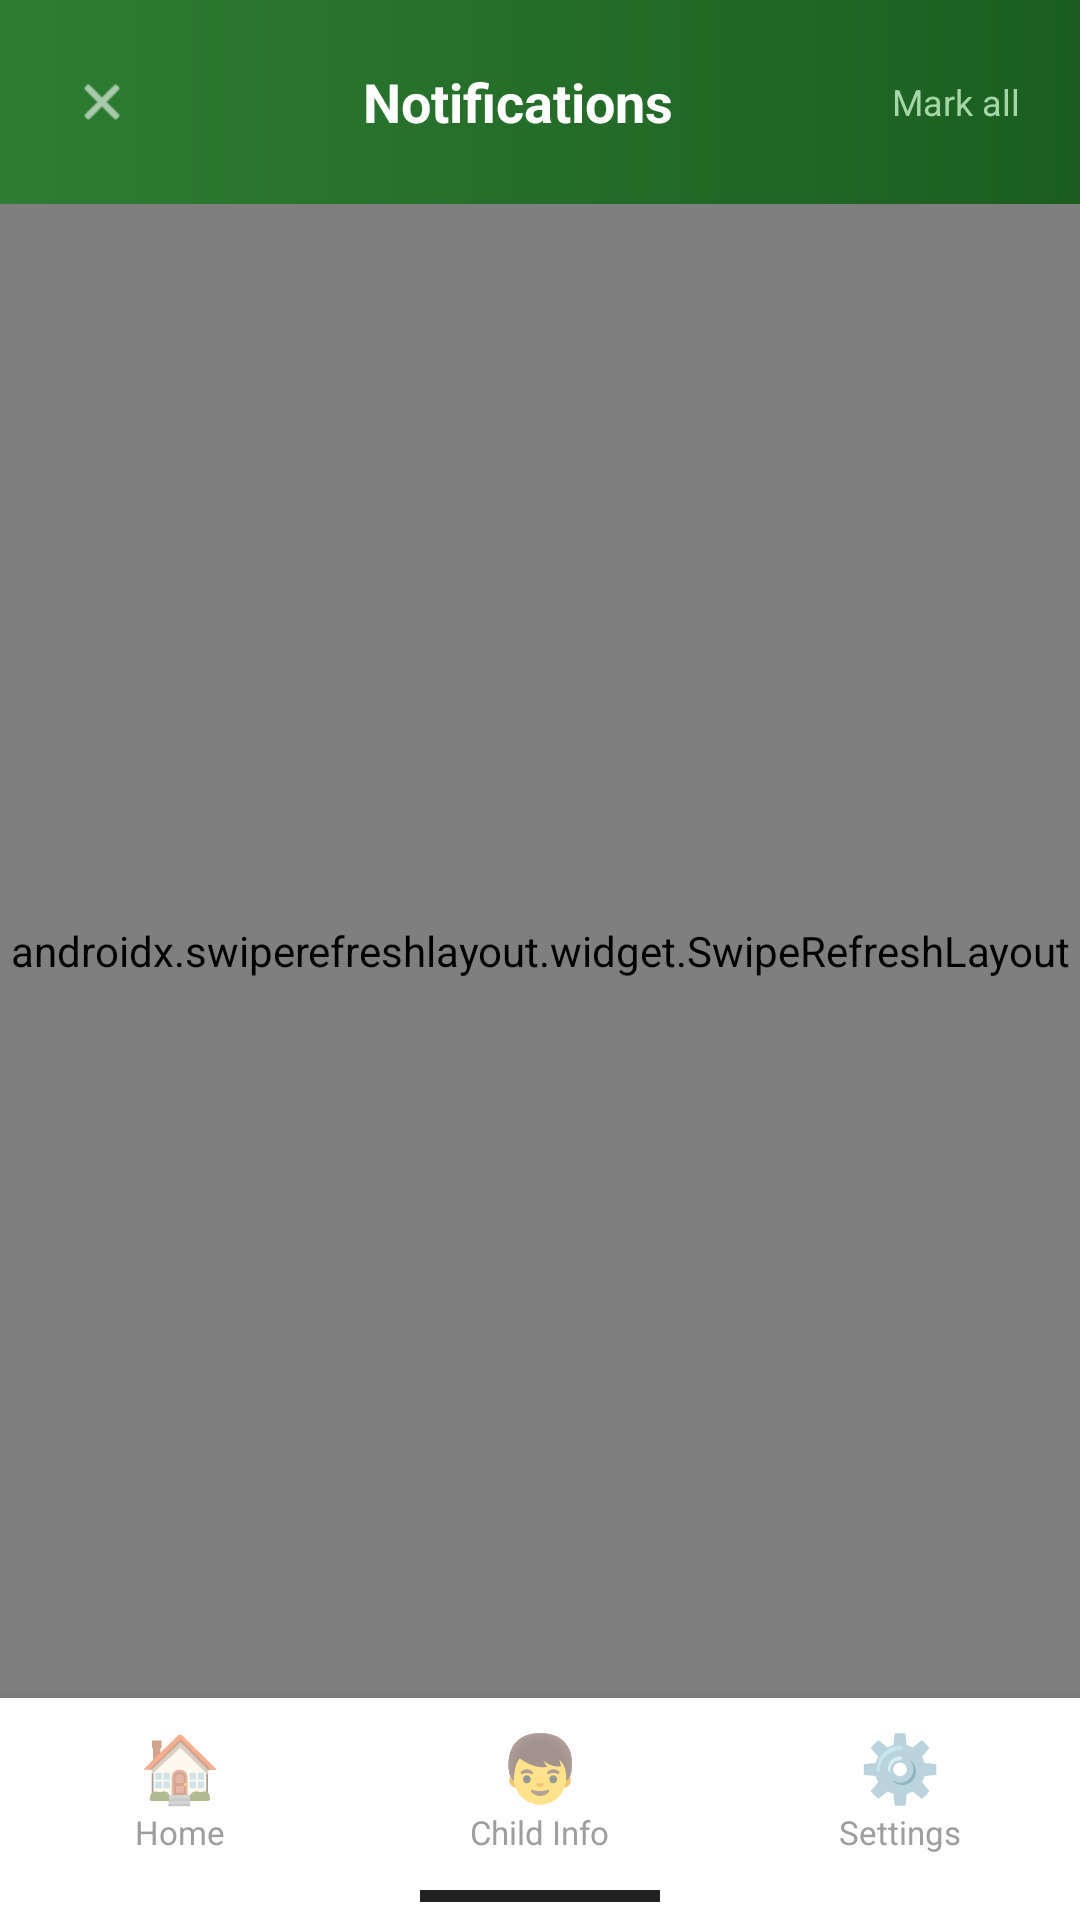

This screen was rendered from an Android layout file. Write that file and the resources it references.
<!-- AndroidManifest.xml: application theme Theme.AlamadaChildMonitor -->
<!-- res/layout/activity_notifications.xml -->
<?xml version="1.0" encoding="utf-8"?>
<LinearLayout
    xmlns:android="http://schemas.android.com/apk/res/android"
    xmlns:app="http://schemas.android.com/apk/res-auto"
    android:layout_width="match_parent"
    android:layout_height="match_parent"
    android:orientation="vertical"
    android:background="#F5F5F5">

    
    <LinearLayout
        android:layout_width="match_parent"
        android:layout_height="wrap_content"
        android:background="@drawable/header_green_gradient"
        android:orientation="horizontal"
        android:padding="16dp"
        android:paddingTop="36dp"
        android:paddingBottom="16dp"
        android:gravity="center_vertical">

        <ImageButton
            android:id="@+id/btn_back"
            android:layout_width="36dp"
            android:layout_height="36dp"
            android:background="@drawable/circle_white_20_bg"
            android:src="@android:drawable/ic_menu_close_clear_cancel"
            android:scaleX="0.6"
            android:scaleY="0.6"
            android:tint="#FFFFFF"/>

        <TextView
            android:layout_width="0dp"
            android:layout_height="wrap_content"
            android:layout_weight="1"
            android:text="Notifications"
            android:textColor="#FFFFFF"
            android:textSize="18sp"
            android:textStyle="bold"
            android:gravity="center"/>

        
        <TextView
            android:id="@+id/btn_mark_all"
            android:layout_width="wrap_content"
            android:layout_height="wrap_content"
            android:text="Mark all"
            android:textColor="#A5D6A7"
            android:textSize="12sp"
            android:padding="4dp"
            android:background="?attr/selectableItemBackgroundBorderless"
            android:clickable="true"
            android:focusable="true"/>
    </LinearLayout>

    
    <androidx.swiperefreshlayout.widget.SwipeRefreshLayout
        android:id="@+id/swipe_refresh"
        android:layout_width="match_parent"
        android:layout_height="0dp"
        android:layout_weight="1">


        <FrameLayout android:layout_width="match_parent" android:layout_height="match_parent">

            <androidx.recyclerview.widget.RecyclerView
                android:id="@+id/rv_notifications"
                android:layout_width="match_parent"
                android:layout_height="match_parent"
                android:padding="12dp"
                android:clipToPadding="false"/>

            <ProgressBar
                android:id="@+id/progress_bar"
                android:layout_width="wrap_content"
                android:layout_height="wrap_content"
                android:layout_gravity="center"
                android:visibility="gone"/>

            <LinearLayout
                android:id="@+id/tv_empty"
                android:layout_width="wrap_content"
                android:layout_height="wrap_content"
                android:layout_gravity="center"
                android:orientation="vertical"
                android:gravity="center"
                android:visibility="gone">
                <TextView
                    android:layout_width="wrap_content"
                    android:layout_height="wrap_content"
                    android:text="🔔"
                    android:textSize="48sp"
                    android:gravity="center"
                    android:layout_marginBottom="8dp"/>
                <TextView
                    android:layout_width="wrap_content"
                    android:layout_height="wrap_content"
                    android:text="No notifications yet"
                    android:textColor="@color/text_secondary"
                    android:textSize="15sp"
                    android:textStyle="bold"/>
                <TextView
                    android:layout_width="wrap_content"
                    android:layout_height="wrap_content"
                    android:text="Important announcements will appear here."
                    android:textColor="@color/text_hint"
                    android:textSize="12sp"
                    android:gravity="center"
                    android:layout_marginTop="4dp"/>
            </LinearLayout>
        </FrameLayout>
    </androidx.swiperefreshlayout.widget.SwipeRefreshLayout>

    
    <LinearLayout android:layout_width="match_parent" android:layout_height="wrap_content"
        android:background="#FFFFFF" android:orientation="vertical" android:elevation="8dp">
        <LinearLayout android:layout_width="match_parent" android:layout_height="60dp"
            android:orientation="horizontal">
            <LinearLayout android:id="@+id/tab_home"
                android:layout_width="0dp" android:layout_height="match_parent" android:layout_weight="1"
                android:orientation="vertical" android:gravity="center"
                android:background="?attr/selectableItemBackgroundBorderless"
                android:clickable="true" android:focusable="true">
                <TextView android:layout_width="wrap_content" android:layout_height="wrap_content"
                    android:text="🏠" android:textSize="22sp" android:gravity="center"/>
                <TextView android:layout_width="wrap_content" android:layout_height="wrap_content"
                    android:text="Home" android:textSize="11sp" android:textColor="#9E9E9E"/>
            </LinearLayout>
            <LinearLayout android:id="@+id/tab_child"
                android:layout_width="0dp" android:layout_height="match_parent" android:layout_weight="1"
                android:orientation="vertical" android:gravity="center"
                android:background="?attr/selectableItemBackgroundBorderless"
                android:clickable="true" android:focusable="true">
                <TextView android:layout_width="wrap_content" android:layout_height="wrap_content"
                    android:text="👦" android:textSize="22sp" android:gravity="center"/>
                <TextView android:layout_width="wrap_content" android:layout_height="wrap_content"
                    android:text="Child Info" android:textSize="11sp" android:textColor="#9E9E9E"/>
            </LinearLayout>
            <LinearLayout android:id="@+id/tab_settings"
                android:layout_width="0dp" android:layout_height="match_parent" android:layout_weight="1"
                android:orientation="vertical" android:gravity="center"
                android:background="?attr/selectableItemBackgroundBorderless"
                android:clickable="true" android:focusable="true">
                <TextView android:layout_width="wrap_content" android:layout_height="wrap_content"
                    android:text="⚙️" android:textSize="22sp" android:gravity="center"/>
                <TextView android:layout_width="wrap_content" android:layout_height="wrap_content"
                    android:text="Settings" android:textSize="11sp" android:textColor="#9E9E9E"/>
            </LinearLayout>
        </LinearLayout>
        <View android:layout_width="80dp" android:layout_height="4dp" android:background="#212121"
            android:layout_gravity="center_horizontal"
            android:layout_marginTop="4dp" android:layout_marginBottom="6dp"/>
    </LinearLayout>

</LinearLayout>
<!-- resources referenced by this layout -->
<resources>
  <color name="text_hint">       #9E9E9E</color>
  <color name="text_secondary">  #757575</color>
  <!-- drawable header_green_gradient (drawable) -->
  <?xml version="1.0" encoding="utf-8"?>
  <shape xmlns:android="http://schemas.android.com/apk/res/android"
      android:shape="rectangle">
      <gradient
          android:startColor="#1B5E20"
          android:endColor="#2E7D32"
          android:angle="180"
          android:type="linear"/>
  </shape>
  <style name="Theme.AlamadaChildMonitor" parent="Theme.MaterialComponents.DayNight.NoActionBar">
          <item name="colorPrimary">@color/primary</item>
          <item name="colorPrimaryDark">@color/primary_dark</item>
          <item name="colorAccent">@color/accent</item>
          <item name="android:windowBackground">@color/background</item>
          <item name="android:statusBarColor">@color/primary_dark</item>
          <item name="android:navigationBarColor">@color/white</item>
      </style>
  <color name="primary">         #2E7D32</color>
  <color name="primary_dark">    #1B5E20</color>
  <color name="accent">          #FF6F00</color>
  <color name="background">      #F5F5F5</color>
  <color name="white">           #FFFFFF</color>
</resources>
